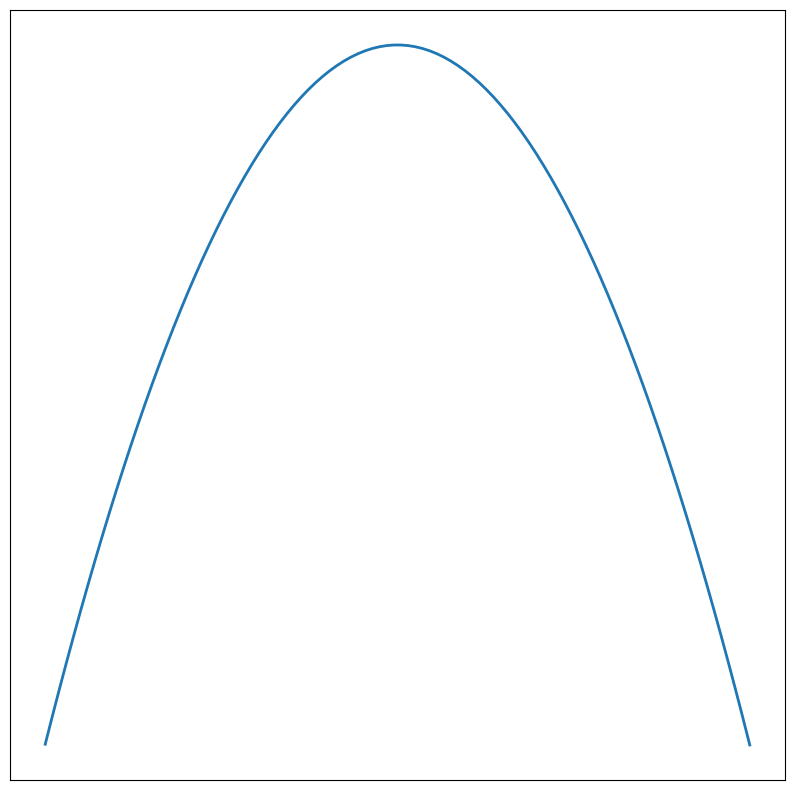

The matplotlib source for this figure: (Note: this script raises an exception after producing the figure.)
import matplotlib.pyplot as plt
import numpy as np
import os
import random   

NUM_IMAGES = 100    

# Create data directory if it doesn't exist
os.makedirs('data', exist_ok=True)

# Create x values from -10 to 10
x = np.linspace(-10, 10, 100)


for i in range(NUM_IMAGES):
    a = random.uniform(-100.0, 100.0)
    b = random.uniform(-100.0, 100.0)

    a = round(a, 2)
    b = round(b, 2)

    print(f"a: {a}, b: {b}")


    # Generate the quadratic function
    y = a * x**2 + b * x 

    # Create figure with square aspect ratio
    fig, ax = plt.subplots(figsize=(10, 10))
    ax.plot(x, y, linewidth=2)
    ax.set_xticks([])
    ax.set_yticks([])


    # Save the plot
    file_name = f'data/x_2/a_{a}_b_{b}'
    # replace . with _
    file_name = file_name.replace('.', '_')
    file_name = file_name + '.png'
    plt.savefig(file_name, dpi=10)
    print(f"Plot saved to {file_name}")






